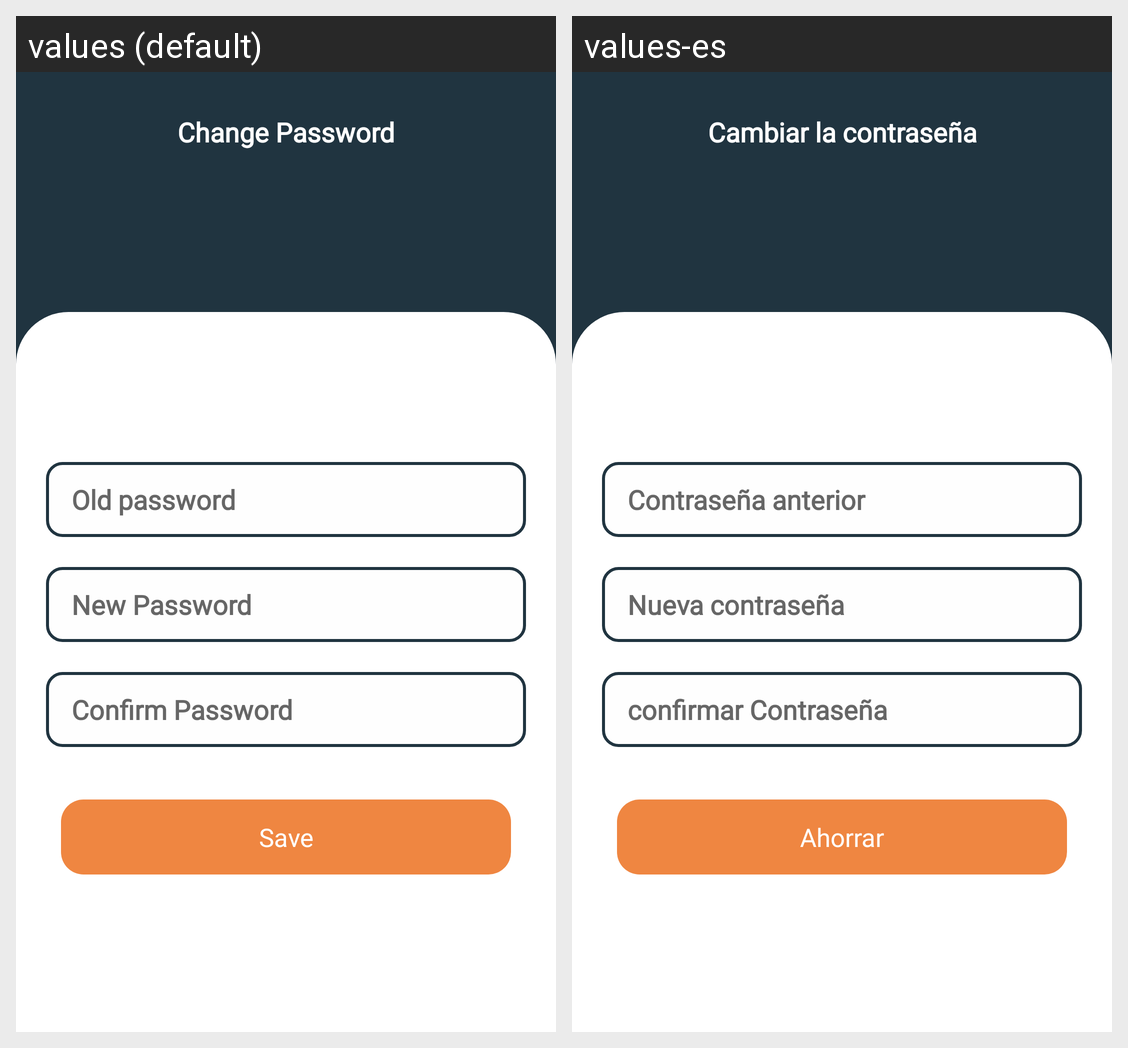

Locale-by-locale string values for the Android screen shown in this grid:
Android screen res/layout/activity_change_password.xml rendered under 2 locales, left to right: values (default), values-es. Device: Nexus 5 (rendered at 1080×1920; each locale shown at half size, 540×960, under a caption strip naming it); theme Theme.ZeraApp.
Strings drawn on this screen, with the default value and each locale's value (text and hints the layout hard-codes, and strings that could not be matched under every locale, appear in the picture but are not listed):

changePassword
  values: Change Password
  values-es: Cambiar la contraseña

oldpassword
  values: Old password
  values-es: Contraseña anterior

newPassword
  values: New Password
  values-es: Nueva contraseña

confirmPassword
  values: Confirm Password
  values-es: confirmar Contraseña

save
  values: Save
  values-es: Ahorrar
